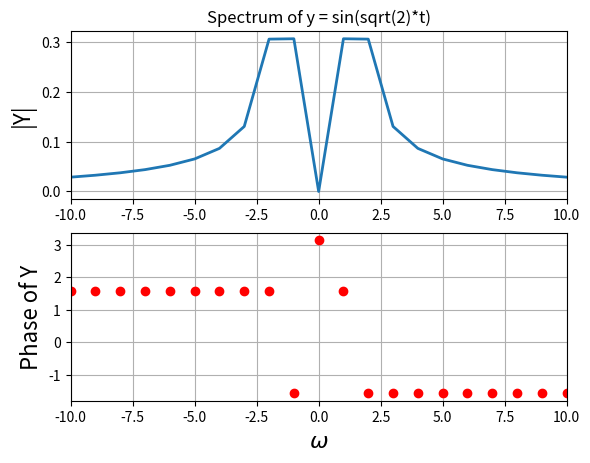
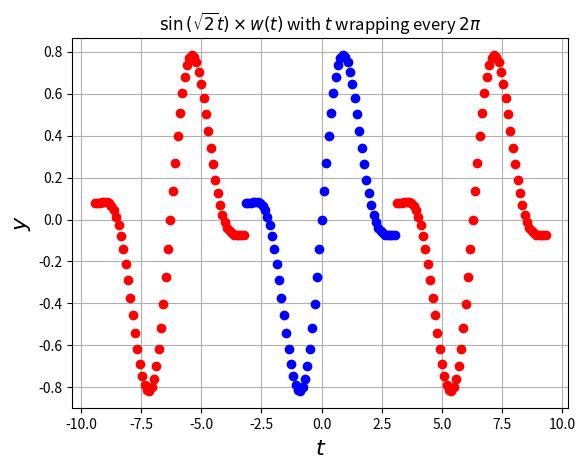
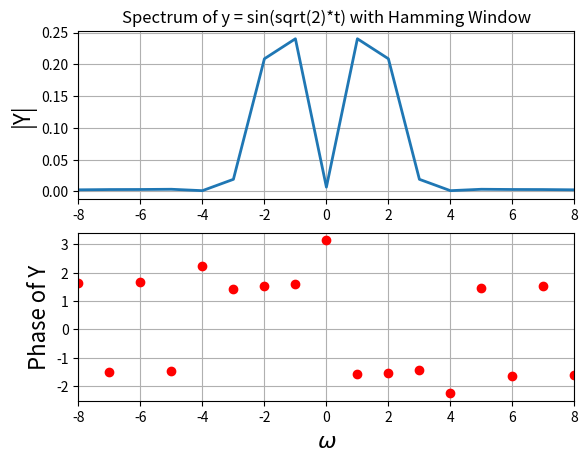
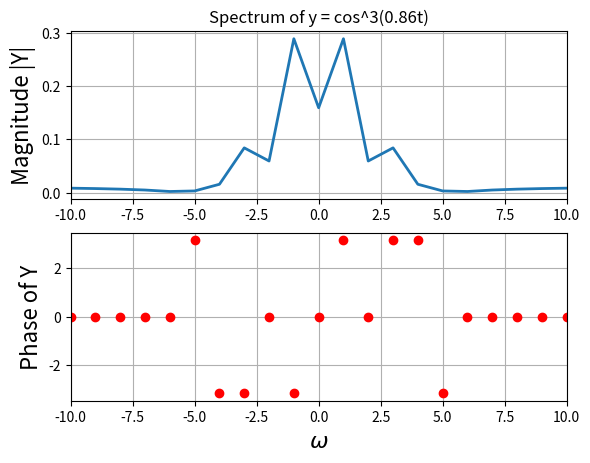
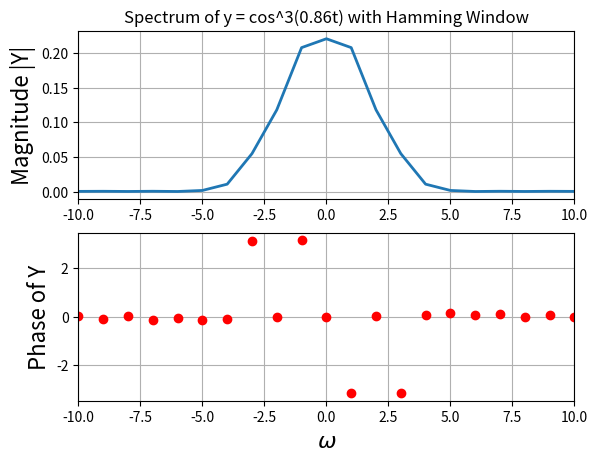
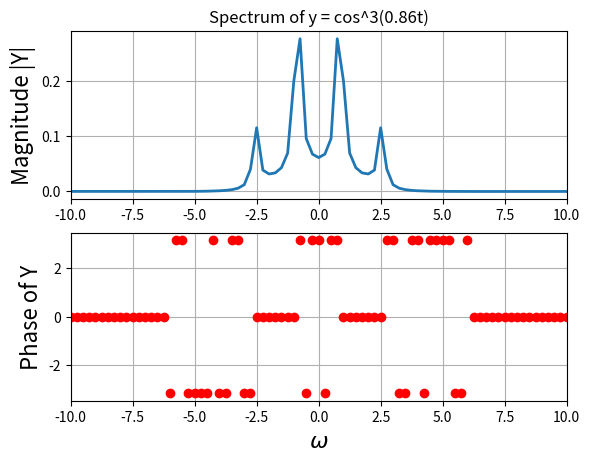
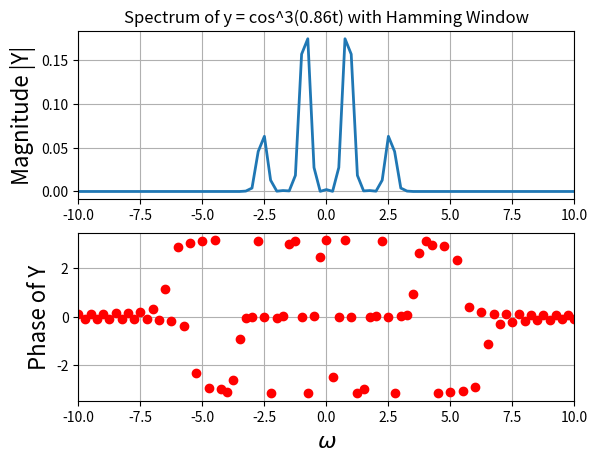
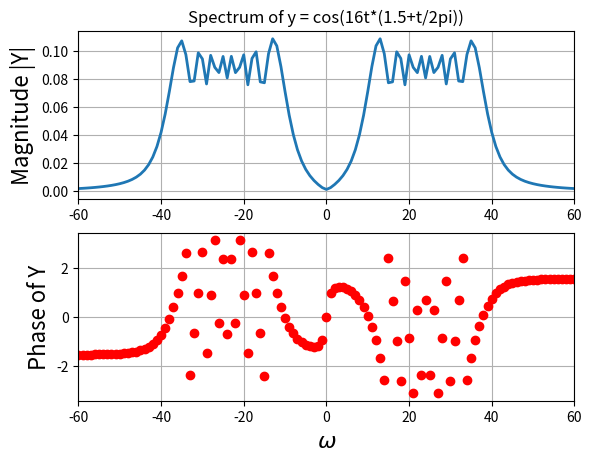

Write the Python code that produced these figures, in order.
####################################################
"""
EE2703 - Applied Programming Lab 
Assignment 9: Spectra of Non-Periodic Signals
Author: Ayush Mukund Jamdar EE20B018
"""
####################################################

import matplotlib.pyplot as plt
import numpy as np
from matplotlib import cm
import mpl_toolkits.mplot3d.axes3d as axes3d


# Starting with the DFT of y = sin(sqrt2*t)
t = np.linspace(-np.pi, np.pi, 65)
t = t[:-1]
dt = t[1] - t[0]
fmax = 1 / dt
y = np.sin(np.sqrt(2) * t)
y[0] = 0  # the sample corresponding to -tmax is 0
Y = np.fft.fftshift(y)  # to make y start with 0
Y = np.fft.fftshift(np.fft.fft(y)) / 64  # normalize
w = np.linspace(-np.pi * fmax, np.pi * fmax, 65)
w = w[:-1]
plt.figure()
plt.subplot(2, 1, 1)
plt.plot(w, abs(Y), lw=2)
plt.xlim([-10, 10])
plt.ylabel("|Y|", size=16)
plt.title("Spectrum of y = sin(sqrt(2)*t)")
plt.grid()

plt.subplot(2, 1, 2)
plt.plot(w, np.angle(Y), "ro", lw=2)
plt.xlim([-10, 10])
plt.ylabel("Phase of Y", size=16)
plt.xlabel(r"$\omega$", size=16)
plt.grid()
plt.savefig("A9_1.png")
plt.show()

# using the Hamming Window
t1 = np.linspace(-np.pi, np.pi, 65)
t1 = t1[:-1]
t2 = np.linspace(-3 * np.pi, -np.pi, 65)
t2 = t2[:-1]
t3 = np.linspace(np.pi, 3 * np.pi, 65)
t3 = t3[:-1]
n = np.arange(64)
wnd = np.fft.fftshift(0.54 + 0.46 * np.cos(2 * np.pi * n / 63))
y = np.sin(np.sqrt(2) * t1) * wnd
plt.figure(3)
plt.plot(t1, y, "bo", lw=2)
plt.plot(t2, y, "ro", lw=2)
plt.plot(t3, y, "ro", lw=2)
plt.ylabel(r"$y$", size=16)
plt.xlabel(r"$t$", size=16)
plt.title(r"$\sin\left(\sqrt{2}t\right)\times w(t)$ with $t$ wrapping every $2\pi$ ")
plt.grid(True)
plt.savefig("A9_2.png")
plt.show()

# DFT of y = sin(sqrt2*t) with the Hamming Window
t = np.linspace(-np.pi, np.pi, 65)
t = t[:-1]
dt = t[1] - t[0]
fmax = 1 / dt
n = np.arange(64)
wnd = np.fft.fftshift(0.54 + 0.46 * np.cos(2 * np.pi * n / 63))
# the below line was missing in the main code
y = np.sin(np.sqrt(2) * t) * wnd
y[0] = 0  # the sample corresponding to -tmax is 0
y = np.fft.fftshift(y)  # to make y start with 0
Y = np.fft.fftshift(np.fft.fft(y)) / 64  # normalize
w = np.linspace(-np.pi * fmax, np.pi * fmax, 65)
w = w[:-1]
plt.figure()
plt.subplot(2, 1, 1)
plt.plot(w, abs(Y), lw=2)
plt.xlim([-8, 8])
plt.ylabel("|Y|", size=16)
plt.title("Spectrum of y = sin(sqrt(2)*t) with Hamming Window")
plt.grid()
plt.subplot(2, 1, 2)
plt.plot(w, np.angle(Y), "ro", lw=2)
plt.xlim([-8, 8])
plt.ylabel("Phase of Y", size=16)
plt.xlabel(r"$\omega$", size=16)
plt.grid()
plt.savefig("A9_3.png")
plt.show()

# The Assignment
# Spectrum of y = cos^3(wt); w = 0.86
# first, without the Hamming Window
t = np.linspace(-np.pi, np.pi, 65)
t = t[:-1]
dt = t[1] - t[0]
fmax = 1 / dt
wo = 0.86
y = np.cos(wo * t) ** 3
y[0] = 0  # the sample corresponding to -tmax is 0
Y = np.fft.fftshift(y)  # to make y start with 0
Y = np.fft.fftshift(np.fft.fft(y)) / 64  # normalize
w = np.linspace(-np.pi * fmax, np.pi * fmax, 65)
w = w[:-1]
plt.figure()
plt.subplot(2, 1, 1)
plt.plot(w, abs(Y), lw=2)
plt.xlim([-10, 10])
plt.ylabel("Magnitude |Y|", size=16)
plt.title("Spectrum of y = cos^3(0.86t)")
plt.grid()
plt.subplot(2, 1, 2)
plt.plot(w, np.angle(Y), "ro", lw=2)
plt.xlim([-10, 10])
plt.ylabel("Phase of Y", size=16)
plt.xlabel(r"$\omega$", size=16)
plt.grid()
plt.savefig("A9_4.png")
plt.show()


# with the Hamming Window
t = np.linspace(-np.pi, np.pi, 65)
t = t[:-1]
dt = t[1] - t[0]
fmax = 1 / dt
wo = 0.86
n = np.arange(64)
wnd = np.fft.fftshift(0.54 + 0.46 * np.cos(2 * np.pi * n / 63))
y = np.cos(wo * t) ** 3 * wnd
y[0] = 0  # the sample corresponding to -tmax is 0
Y = np.fft.fftshift(y)  # to make y start with 0
Y = np.fft.fftshift(np.fft.fft(y)) / 64  # normalize
w = np.linspace(-np.pi * fmax, np.pi * fmax, 65)
w = w[:-1]
plt.figure()
plt.subplot(2, 1, 1)
plt.plot(w, abs(Y), lw=2)
plt.xlim([-10, 10])
plt.ylabel("Magnitude |Y|", size=16)
plt.title("Spectrum of y = cos^3(0.86t) with Hamming Window")
plt.grid()
plt.subplot(2, 1, 2)
plt.plot(w, np.angle(Y), "ro", lw=2)
plt.xlim([-10, 10])
plt.ylabel("Phase of Y", size=16)
plt.xlabel(r"$\omega$", size=16)
plt.grid()
plt.savefig("A9_5.png")
plt.show()


# Using more samples for the same
t = np.linspace(-4 * np.pi, 4 * np.pi, 257)
t = t[:-1]
dt = t[1] - t[0]
fmax = 1 / dt
wo = 0.86
y = np.cos(wo * t) ** 3
y[0] = 0  # the sample corresponding to -tmax is 0
Y = np.fft.fftshift(y)  # to make y start with 0
Y = np.fft.fftshift(np.fft.fft(y)) / 256  # normalize
w = np.linspace(-np.pi * fmax, np.pi * fmax, 257)
w = w[:-1]
plt.figure()
plt.subplot(2, 1, 1)
plt.plot(w, abs(Y), lw=2)
plt.xlim([-10, 10])
plt.ylabel("Magnitude |Y|", size=16)
plt.title("Spectrum of y = cos^3(0.86t)")
plt.grid()
plt.subplot(2, 1, 2)
plt.plot(w, np.angle(Y), "ro", lw=2)
plt.xlim([-10, 10])
plt.ylabel("Phase of Y", size=16)
plt.xlabel(r"$\omega$", size=16)
plt.grid()
plt.savefig("A9_4.png")
plt.show()


# with the Hamming Window
t = np.linspace(-4 * np.pi, 4 * np.pi, 257)
t = t[:-1]
dt = t[1] - t[0]
fmax = 1 / dt
wo = 0.86
n = np.arange(256)
wnd = np.fft.fftshift(0.54 + 0.46 * np.cos(2 * np.pi * n / 255))
y = np.cos(wo * t) ** 3 * wnd
y[0] = 0  # the sample corresponding to -tmax is 0
Y = np.fft.fftshift(y)  # to make y start with 0
Y = np.fft.fftshift(np.fft.fft(y)) / 256  # normalize
w = np.linspace(-np.pi * fmax, np.pi * fmax, 257)
w = w[:-1]
plt.figure()
plt.subplot(2, 1, 1)
plt.plot(w, abs(Y), lw=2)
plt.xlim([-10, 10])
plt.ylabel("Magnitude |Y|", size=16)
plt.title("Spectrum of y = cos^3(0.86t) with Hamming Window")
plt.grid()
plt.subplot(2, 1, 2)
plt.plot(w, np.angle(Y), "ro", lw=2)
plt.xlim([-10, 10])
plt.ylabel("Phase of Y", size=16)
plt.xlabel(r"$\omega$", size=16)
plt.grid()
plt.savefig("A9_5.png")
plt.show()


# Question 3
# Program to estimate frequency and phase of a signal
# cos(wo + d)
def extract_parameters(Y, w):
    # find the peak
    peak_index = np.argmax(abs(Y))
    # find the peak frequency
    peak_freq = w[peak_index]  # this is wo
    # now to find the phase
    phase = np.angle(Y[peak_index])
    return peak_freq, phase


# test the above function
x = np.linspace(0, 2 * np.pi, 129)
x = x[:-1]  # remove the last element
y = np.cos(10 * x + np.pi * 0.3)
Y = np.fft.fftshift(np.fft.fft(y)) / 128
wo, d = extract_parameters(Y, np.linspace(-64, 63, 128))
print("The frequency is:", wo, "and the phase is:", d)
# negative because it came first in the array

# Question 4
# White Gaussian Noise
# Generate white Gaussian noise
noise = 0.1 * np.random.randn(len(Y))
# add noise to the signal
Y_noise = Y + noise
wo_noise, d_noise = extract_parameters(Y_noise, np.linspace(-64, 63, 128))
print("(Noise added) The frequency is:", wo_noise, "and the phase is:", d_noise)

# Question 5
# The Chirped Signal
t = np.linspace(-np.pi, np.pi, 1025)
t = t[:-1]
dt = t[1] - t[0]
fmax = 1 / dt
y = np.cos(16 * t * (1.5 + t / (2 * np.pi)))
Y = np.fft.fftshift(np.fft.fft(y)) / 1024
w = np.linspace(-np.pi * fmax, np.pi * fmax, 1025)
w = w[:-1]
plt.figure()
plt.subplot(2, 1, 1)
plt.plot(w, abs(Y), lw=2)
plt.ylabel("Magnitude |Y|", size=16)
plt.title("Spectrum of y = cos(16t*(1.5+t/2pi))")
plt.xlim([-60, 60])
plt.grid()
plt.subplot(2, 1, 2)
plt.plot(w, np.angle(Y), "ro", lw=2)
plt.ylabel("Phase of Y", size=16)
plt.xlabel(r"$\omega$", size=16)
plt.xlim([-60, 60])
plt.grid()
plt.savefig("A9_6.png")
plt.show()


# Question 6
# Broken Chirped Signal; 16 parts
Y_array = []
for i in range(16):
    tlim1 = -np.pi + (2 * np.pi) * i / 16
    tlim2 = -np.pi + (2 * np.pi) * (i + 1) / 16
    t = np.linspace(tlim1, tlim2, 65)
    t = t[:-1]
    dt = t[1] - t[0]
    fmax = 1 / dt
    y = np.cos(16 * t * (1.5 + t / (2 * np.pi)))
    Y = np.fft.fftshift(np.fft.fft(y)) / 64
    Y_array.append((Y))

Y_array = np.array(Y_array)
t1 = np.linspace(-np.pi, np.pi, 16)
t = np.linspace(-np.pi, np.pi, 1025)
t = t[:-1]
dt = t[1] - t[0]
fmax = 1 / dt
w = np.linspace(-np.pi * fmax, np.pi * fmax, 65)
w = w[:-1]
t1, w = np.meshgrid(t1, w)
# inds = np.where(abs(w) > 150)
# Y_array[:, inds] = np.NaN
surface = axes3d.Axes3D(plt.figure())
s = surface.plot_surface(
    t1,
    w,
    abs(Y_array.T),
    rstride=1,
    cstride=1,
    cmap=cm.coolwarm,
    linewidth=0,
    antialiased=False,
)
plt.xlabel("Frequency", size=16)
plt.ylabel("Time", size=16)
plt.savefig("A9_7.png")
plt.show()
